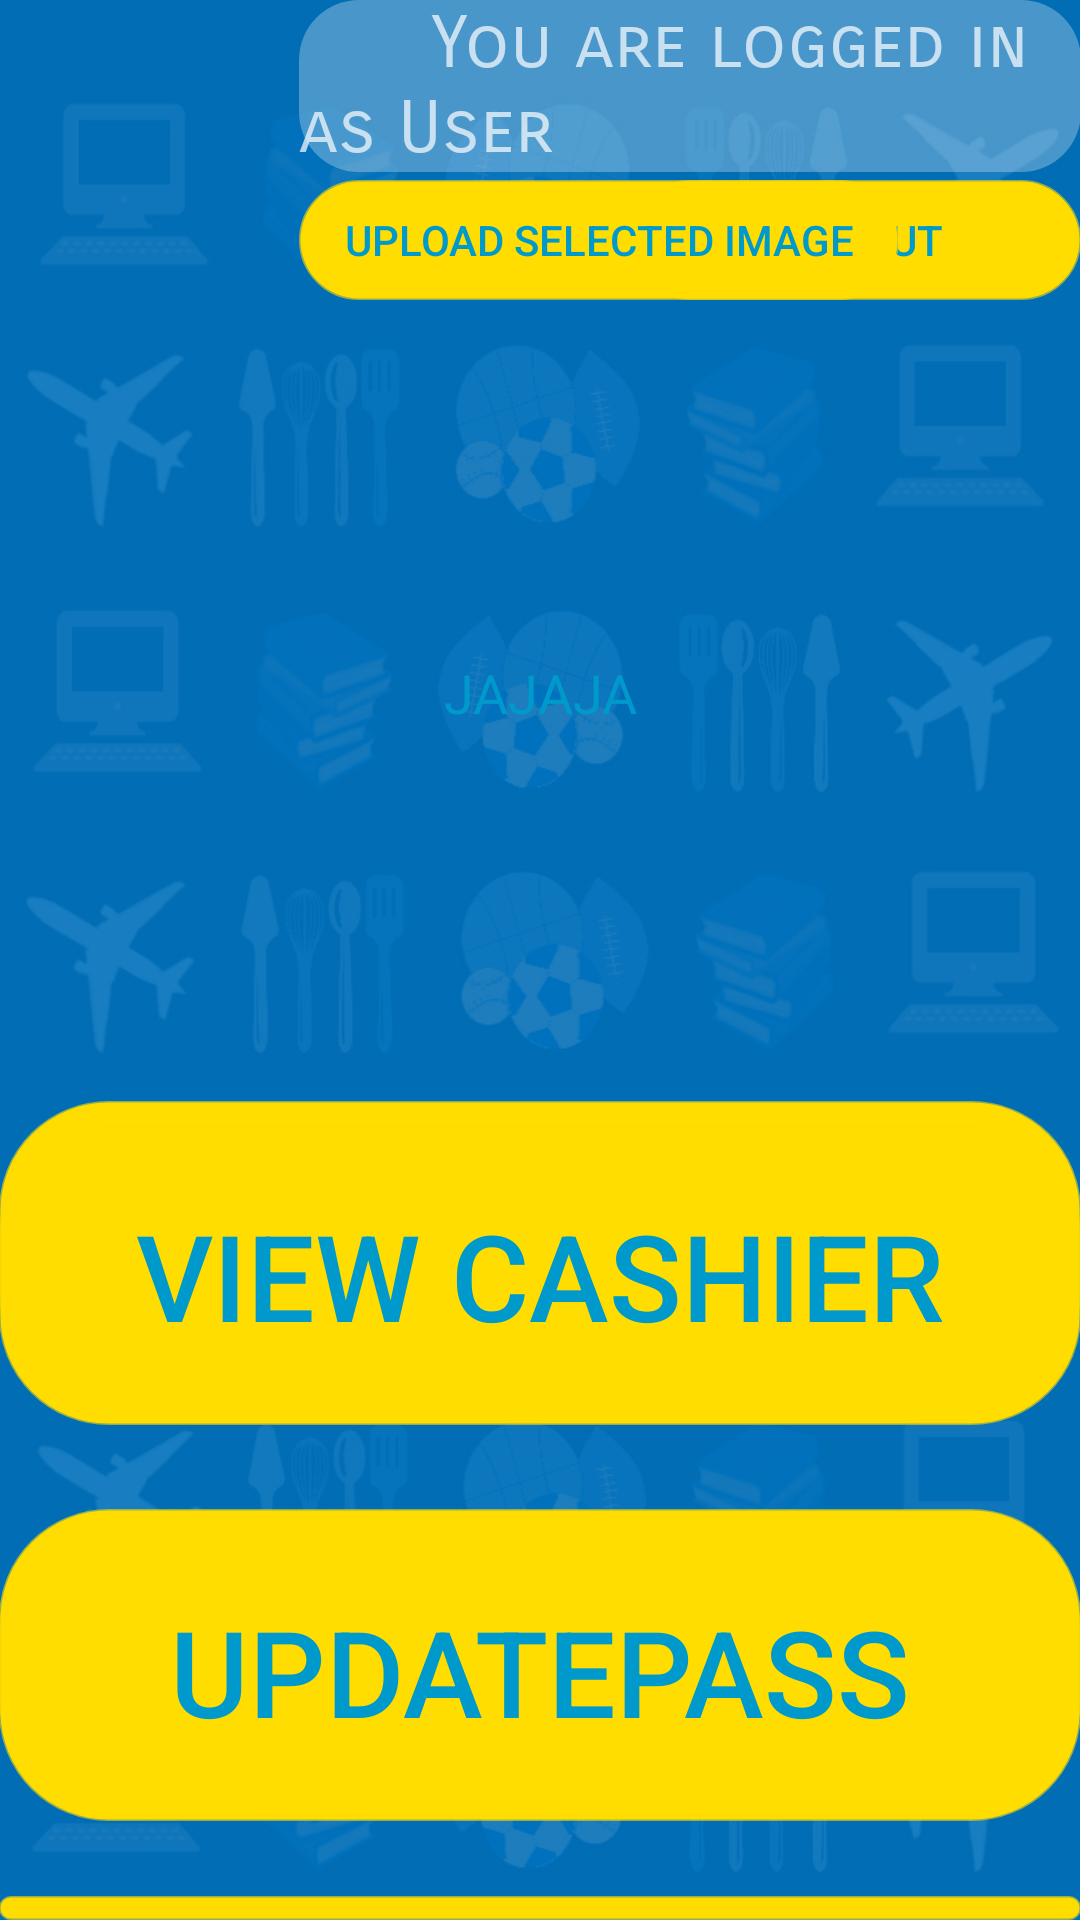

Layout XML and referenced resources for this Android screen:
<!-- AndroidManifest.xml: application theme Theme.AppCompat.NoActionBar -->
<!-- res/layout/activity_student_account.xml -->
<?xml version="1.0" encoding="utf-8"?>
<RelativeLayout xmlns:android="http://schemas.android.com/apk/res/android"
    xmlns:tools="http://schemas.android.com/tools"
    xmlns:app="http://schemas.android.com/apk/res-auto"
    android:id="@+id/activity_student_account"
    android:layout_width="match_parent"
    android:layout_height="match_parent"
    android:paddingBottom="@dimen/activity_vertical_margin"
    android:paddingLeft="@dimen/activity_horizontal_margin"
    android:paddingRight="@dimen/activity_horizontal_margin"
    android:paddingTop="@dimen/activity_vertical_margin"
    tools:context="sti.lipa.dev.besti.StudentAccount"
    android:background="@drawable/backg"
    >

    <ImageView
        android:layout_width="wrap_content"
        app:srcCompat="@drawable/ann"
        android:id="@+id/imageView3"
        android:layout_height="300dp"
        android:layout_below="@+id/imgprofile"
        android:layout_alignParentStart="true" />

    <TextView
        android:layout_height="100dp"
        android:id="@+id/txtannouncementstudent"
        android:textSize="18sp"
        android:text="JAJAJA"
        android:layout_width="560dp"
        android:textAlignment="center"
        android:textColor="@android:color/holo_blue_dark"
        android:gravity="center"
        android:layout_marginTop="81dp"
        android:layout_alignTop="@+id/imageView3"
        android:layout_centerHorizontal="true" />

    <ImageView
        app:srcCompat="@drawable/chr"
        android:id="@+id/imgprofile"
        android:layout_height="100dp"
        android:layout_width="100dp"
        android:layout_alignParentTop="true"
        android:layout_alignStart="@+id/viewcash" />

    <Button
        android:layout_width="wrap_content"
        android:id="@+id/btnchoose"
        android:onClick="updateprofile"
        android:background="#000FFFFF"
        android:textColor="@android:color/holo_blue_dark"
        android:layout_height="100dp"
        android:layout_alignParentTop="true"
        android:layout_alignEnd="@+id/imgprofile" />

    <Button
        android:text="Log Out"
        android:layout_height="40dp"
        android:id="@+id/button13"
        android:onClick="logout"
        android:background="@drawable/btn"
        android:textColor="@android:color/holo_blue_dark"
        android:layout_above="@+id/imageView3"
        android:layout_alignEnd="@+id/button11"
        android:layout_width="150dp" />

    <Button
        android:text="View my Reservations"
        android:layout_height="100dp"
        android:id="@+id/button14"
        android:onClick="viewreserves"
        android:background="@drawable/btn"
        android:textColor="@android:color/holo_blue_dark"
        android:layout_below="@+id/button2"
        android:layout_centerHorizontal="true"
        android:layout_marginTop="39dp"
        android:layout_width="500dp"
        android:textSize="40sp" />

    <Button
        android:text="VIEW SCHEDULE"
        android:layout_height="100dp"
        android:id="@+id/btnWDXL"
        android:onClick="viewsched"
        android:background="@drawable/btn"
        android:textColor="@android:color/holo_blue_dark"
        android:layout_width="500dp"
        android:textSize="40sp"
        android:layout_marginTop="86dp"
        android:layout_below="@+id/txtannouncementstudent"
        android:layout_alignStart="@+id/imgprofile" />

    <Button
        android:text="Teacher Finder"
        android:layout_height="100dp"
        android:id="@+id/btnteacherfinder"
        android:onClick="teacherfinder"
        android:background="@drawable/btn"
        android:textColor="@android:color/holo_blue_dark"
        android:textSize="40sp"
        android:layout_width="500dp"
        android:layout_below="@+id/btnWDXL"
        android:layout_alignStart="@+id/btnWDXL"
        android:layout_marginTop="36dp" />

    <Button
        android:text="Merchandise"
        android:layout_height="100dp"
        android:id="@+id/button2"
        android:onClick="merchandise"
        android:background="@drawable/btn"
        android:textColor="@android:color/holo_blue_dark"
        android:layout_marginTop="29dp"
        android:layout_width="500dp"
        android:textSize="40sp"
        android:layout_below="@+id/btnteacherfinder"
        android:layout_alignStart="@+id/btnteacherfinder" />

    <Button
        android:text="UpdatePass"
        android:layout_height="100dp"
        android:id="@+id/button11"
        android:onClick="updatepass"
        android:background="@drawable/btn"
        android:textColor="@android:color/holo_blue_dark"
        android:layout_width="500dp"
        android:layout_marginBottom="33dp"
        android:textSize="40sp"
        android:layout_alignParentBottom="true"
        android:layout_alignStart="@+id/viewcash" />

    <Button
        android:text="View Cashier"
        android:layout_height="100dp"
        android:id="@+id/viewcash"
        android:onClick="viewcashier"
        android:background="@drawable/btn"
        android:textColor="@android:color/holo_blue_dark"
        android:layout_width="500dp"
        android:textSize="40sp"
        android:layout_above="@+id/button11"
        android:layout_alignStart="@+id/button14"
        android:layout_marginBottom="32dp" />

    <Button
        android:text="    Upload Selected Image    "
        android:layout_width="200dp"
        android:layout_height="40dp"
        android:id="@+id/btnupload"
        android:onClick="updateprofile"
        android:background="@drawable/btn"
        android:textColor="@android:color/holo_blue_dark"
        android:layout_above="@+id/imageView3"
        android:layout_toEndOf="@+id/imgprofile" />

    <TextView
        android:text="      You are logged in as User   "
        android:layout_width="350dp"
        android:layout_height="wrap_content"
        android:id="@+id/loginasuser"
        android:textSize="24sp"
        android:background="@drawable/edittext"
        android:fontFamily="sans-serif-smallcaps"
        android:layout_alignParentTop="true"
        android:layout_toEndOf="@+id/imgprofile" />


</RelativeLayout>
<!-- resources referenced by this layout -->
<resources>
  <!-- drawable ann: png bitmap (drawable, 47025 bytes) -->
  <!-- drawable backg: jpg bitmap (drawable, 211588 bytes) -->
  <!-- drawable btn (drawable) -->
  <?xml version="1.0" encoding="utf-8"?>
  <selector xmlns:android="http://schemas.android.com/apk/res/android">
  <item >
      <shape android:shape="rectangle" >
          <corners android:radius="36dip"/>
          <stroke android:color="#94ffdd00" android:width="1dip"/>
          <gradient android:startColor="#ffdd00" android:endColor="#ffdd00" />
      </shape>
  </item>
      <item android:state_pressed="true">
          <shape android:shape="rectangle" >
              <corners android:radius="30dip"/>
              <stroke android:color="#49ffdd00" android:width="1dip"/>
      </shape>
      </item>
      <item android:state_focused="true">
          <shape android:shape="rectangle" >
              <corners android:radius="30dip"/>
              <stroke android:color="#62ffdd00" android:width="1dip"/>
              <solid android:color="#5fffdd00"/>
          </shape>
      </item>
  </selector>
  <!-- drawable chr: png bitmap (drawable, 14869 bytes) -->
  <!-- drawable edittext (drawable) -->
  <?xml version="1.0" encoding="utf-8"?>
  <selector xmlns:android="http://schemas.android.com/apk/res/android">
  <item >
      <shape android:shape="rectangle" >
          <corners android:radius="20dip"/>
          <solid android:color="#47ffffff"/>
      </shape>
      </item>
  </selector>
</resources>
